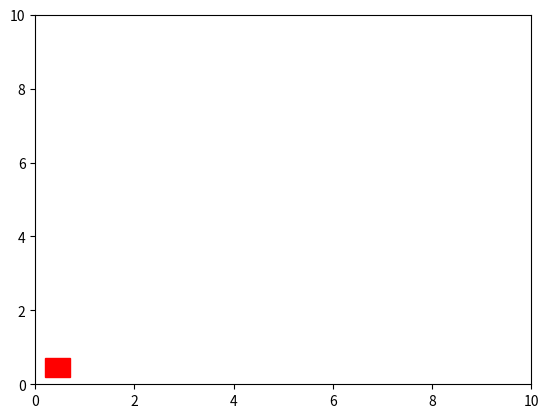

This figure's Python source:
import matplotlib.pyplot as plt
import matplotlib.animation as animation

fig, ax = plt.subplots()
rect = plt.Rectangle((0, 0), 0.5, 0.5, color='r')
ax.add_patch(rect)
ax.set_xlim([0, 10])
ax.set_ylim([0, 10])

def update(frame):
    x, y = rect.get_xy()
    rect.set_xy([x+0.1, y+0.1])
    return rect,

ani = animation.FuncAnimation(fig, update, frames=100, interval=50, blit=True)
plt.show()
